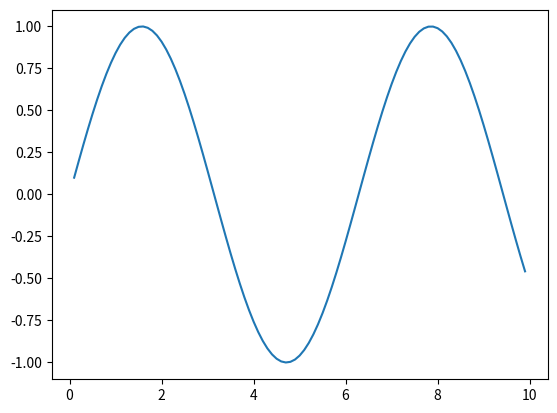

The matplotlib source for this figure:
import pandas as pd 
from matplotlib import pyplot as plt 
import math as mt
x = []
y = []
i = 1
while i <100:
    x.append(i/10)
    y.append(mt.sin(i/10))
    i+=1
plt.plot(x, y)
plt.show
